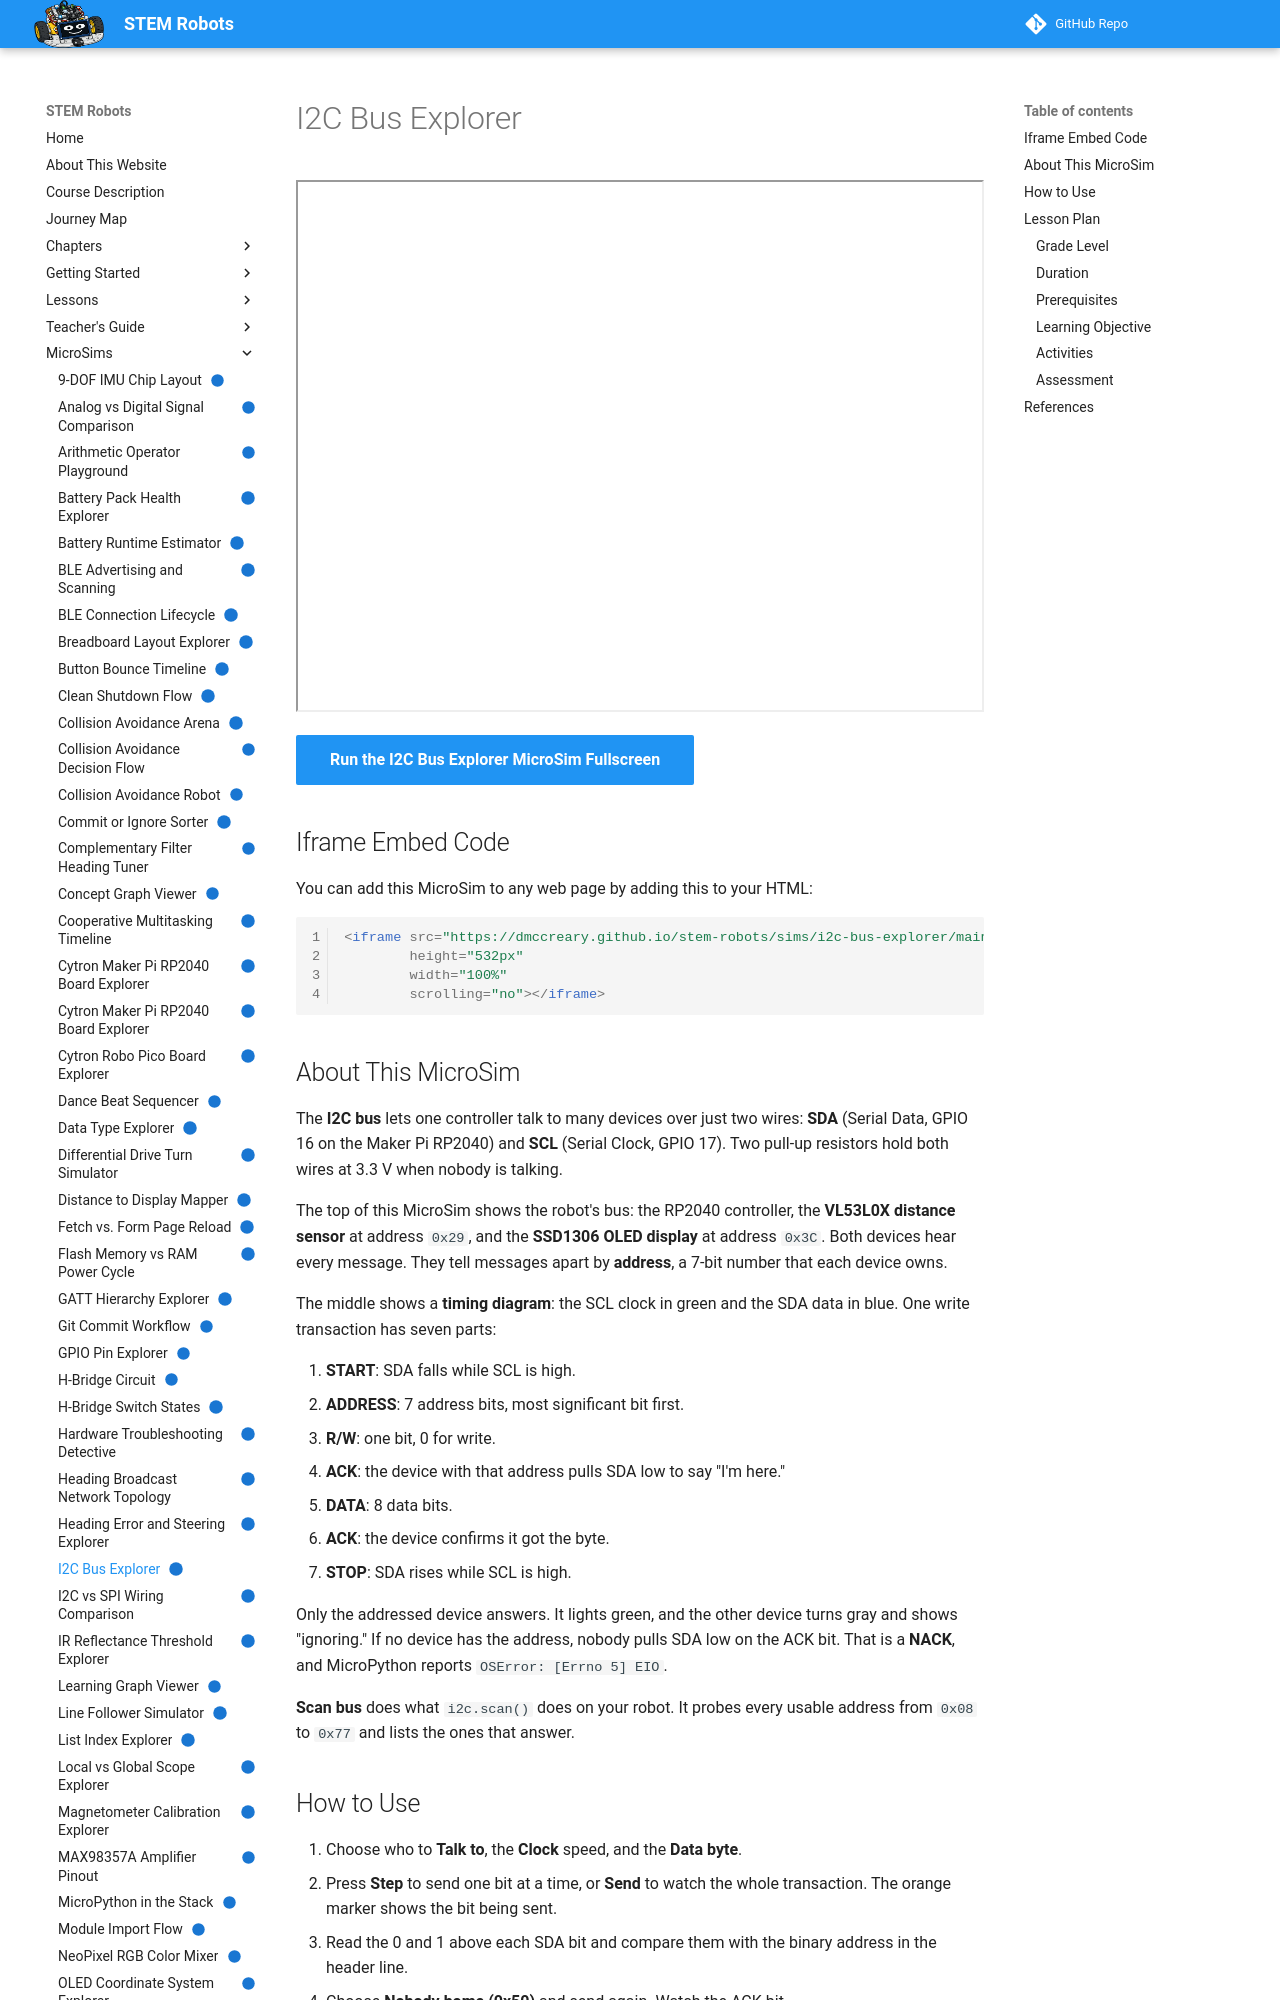

repository: dmccreary/stem-robots · page: sims/i2c-bus-explorer/index.html · generator: mkdocs

---
title: "I2C Bus Explorer"
description: "Send a byte on a shared two-wire I2C bus and trace START, the 7-bit address, the ACK, the data bits, and STOP, then scan the bus to find which addresses answer."
image: /sims/i2c-bus-explorer/i2c-bus-explorer.png
og:image: /sims/i2c-bus-explorer/i2c-bus-explorer.png
twitter:image: /sims/i2c-bus-explorer/i2c-bus-explorer.png
social:
   cards: false
quality_score: 100
status: implemented
---

# I2C Bus Explorer

<iframe src="main.html" height="532px" width="100%" scrolling="no"></iframe>

[Run the I2C Bus Explorer MicroSim Fullscreen](./main.html){ .md-button .md-button--primary }

## Iframe Embed Code

You can add this MicroSim to any web page by adding this to your HTML:

```html
<iframe src="https://dmccreary.github.io/stem-robots/sims/i2c-bus-explorer/main.html"
        height="532px"
        width="100%"
        scrolling="no"></iframe>
```

## About This MicroSim

The **I2C bus** lets one controller talk to many devices over just two wires:
**SDA** (Serial Data, GPIO 16 on the Maker Pi RP2040) and **SCL** (Serial
Clock, GPIO 17). Two pull-up resistors hold both wires at 3.3 V when nobody is
talking.

The top of this MicroSim shows the robot's bus: the RP2040 controller, the
**VL53L0X distance sensor** at address `0x29`, and the **SSD1306 OLED display**
at address `0x3C`. Both devices hear every message. They tell messages apart
by **address**, a 7-bit number that each device owns.

The middle shows a **timing diagram**: the SCL clock in green and the SDA data
in blue. One write transaction has seven parts:

1. **START**: SDA falls while SCL is high.
2. **ADDRESS**: 7 address bits, most significant bit first.
3. **R/W**: one bit, 0 for write.
4. **ACK**: the device with that address pulls SDA low to say "I'm here."
5. **DATA**: 8 data bits.
6. **ACK**: the device confirms it got the byte.
7. **STOP**: SDA rises while SCL is high.

Only the addressed device answers. It lights green, and the other device
turns gray and shows "ignoring." If no device has the address, nobody pulls
SDA low on the ACK bit. That is a **NACK**, and MicroPython reports
`OSError: [Errno 5] EIO`.

**Scan bus** does what `i2c.scan()` does on your robot. It probes every
usable address from `0x08` to `0x77` and lists the ones that answer.

## How to Use

1. Choose who to **Talk to**, the **Clock** speed, and the **Data byte**.
2. Press **Step** to send one bit at a time, or **Send** to watch the whole
   transaction. The orange marker shows the bit being sent.
3. Read the 0 and 1 above each SDA bit and compare them with the binary
   address in the header line.
4. Choose **Nobody home (0x50)** and send again. Watch the ACK bit.
5. Press **Scan bus** and read the list of addresses that answered.
6. Compare the transaction time at 100 kHz and 400 kHz.

This MicroSim goes with the I2C section of
[Chapter 6: Electronics, DC Motors, and Communication Protocols](../../chapters/06-electronics-motors-protocols/index.md).

## Lesson Plan
